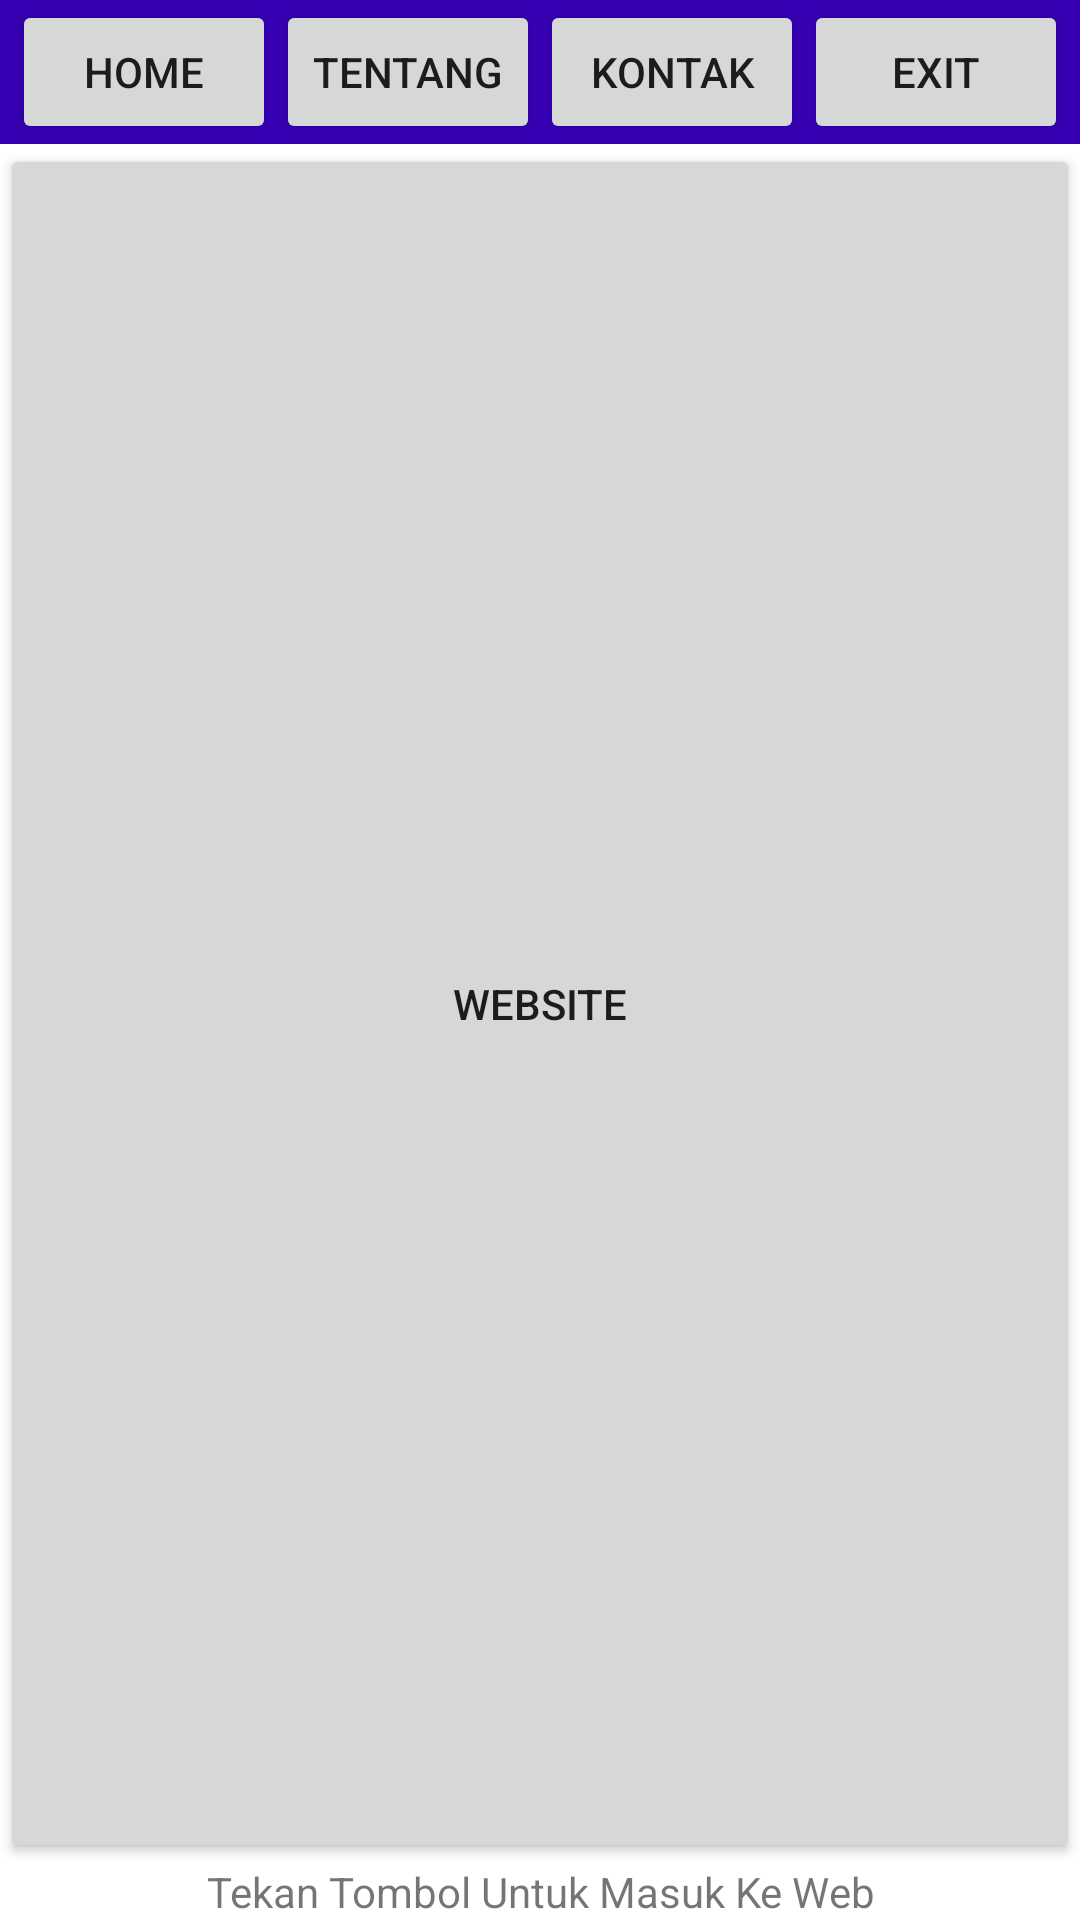

Here is an Android app screen rendered from its layout file. Give the layout XML and the strings, colors and styles it references.
<!-- AndroidManifest.xml: application theme Theme.UTS_GiriBaldySyachbanny -->
<!-- res/layout/activity_main.xml -->
<?xml version="1.0" encoding="utf-8"?>
<LinearLayout xmlns:android="http://schemas.android.com/apk/res/android"
    xmlns:app="http://schemas.android.com/apk/res-auto"
    xmlns:tools="http://schemas.android.com/tools"
    android:layout_width="match_parent"
    android:layout_height="match_parent"
    android:orientation="vertical"
    tools:context=".acitivity.MainActivity">

    <LinearLayout
        android:layout_width="match_parent"
        android:layout_height="wrap_content"
        android:background="@color/purple_700"
        android:gravity="center">

        <Button
            android:id="@+id/btn_home"
            android:layout_width="wrap_content"
            android:layout_height="wrap_content"
            android:text="@string/home" />

        <Button
            android:id="@+id/btn_about"
            android:layout_width="wrap_content"
            android:layout_height="wrap_content"
            android:text="@string/about" />

        <Button
            android:id="@+id/btn_contact"
            android:layout_width="wrap_content"
            android:layout_height="wrap_content"
            android:text="@string/contact" />

        <Button
            android:id="@+id/btn_exit"
            android:layout_width="wrap_content"
            android:layout_height="wrap_content"
            android:text="@string/exit" />
    </LinearLayout>

    <LinearLayout
        android:id="@+id/container"
        android:layout_width="match_parent"
        android:layout_height="match_parent"
        android:orientation="vertical">

        <Button
            android:id="@+id/button1"
            android:layout_width="match_parent"
            android:layout_height="wrap_content"
            android:layout_weight="1"
            android:gravity="center"
            android:text="Website" />

        <TextView
            android:id="@+id/Text1"
            android:gravity="center"
            android:layout_width="match_parent"
            android:layout_height="wrap_content"
            android:text="Tekan Tombol Untuk Masuk Ke Web"/>

    </LinearLayout>
</LinearLayout>
<!-- resources referenced by this layout -->
<resources>
  <string name="about">Tentang</string>
  <string name="contact">Kontak</string>
  <string name="exit">EXIT</string>
  <string name="home">HOME</string>
  <style name="Theme.UTS_GiriBaldySyachbanny" parent="Theme.MaterialComponents.DayNight.DarkActionBar">
          
          <item name="colorPrimary">@color/purple_500</item>
          <item name="colorPrimaryVariant">@color/purple_700</item>
          <item name="colorOnPrimary">@color/white</item>
          
          <item name="colorSecondary">@color/teal_200</item>
          <item name="colorSecondaryVariant">@color/teal_700</item>
          <item name="colorOnSecondary">@color/black</item>
          
          <item name="android:statusBarColor" tools:targetApi="l">?attr/colorPrimaryVariant</item>
          
      </style>
  <!-- not gathered from this repository: default colours our renderer supplied (Android Studio template values) -->
  <color name="purple_500">#FF6200EE</color>
  <color name="purple_700">#FF3700B3</color>
  <color name="teal_200">#FF03DAC5</color>
  <color name="teal_700">#FF018786</color>
  <color name="black">#FF000000</color>
  <color name="white">#FFFFFFFF</color>
</resources>
